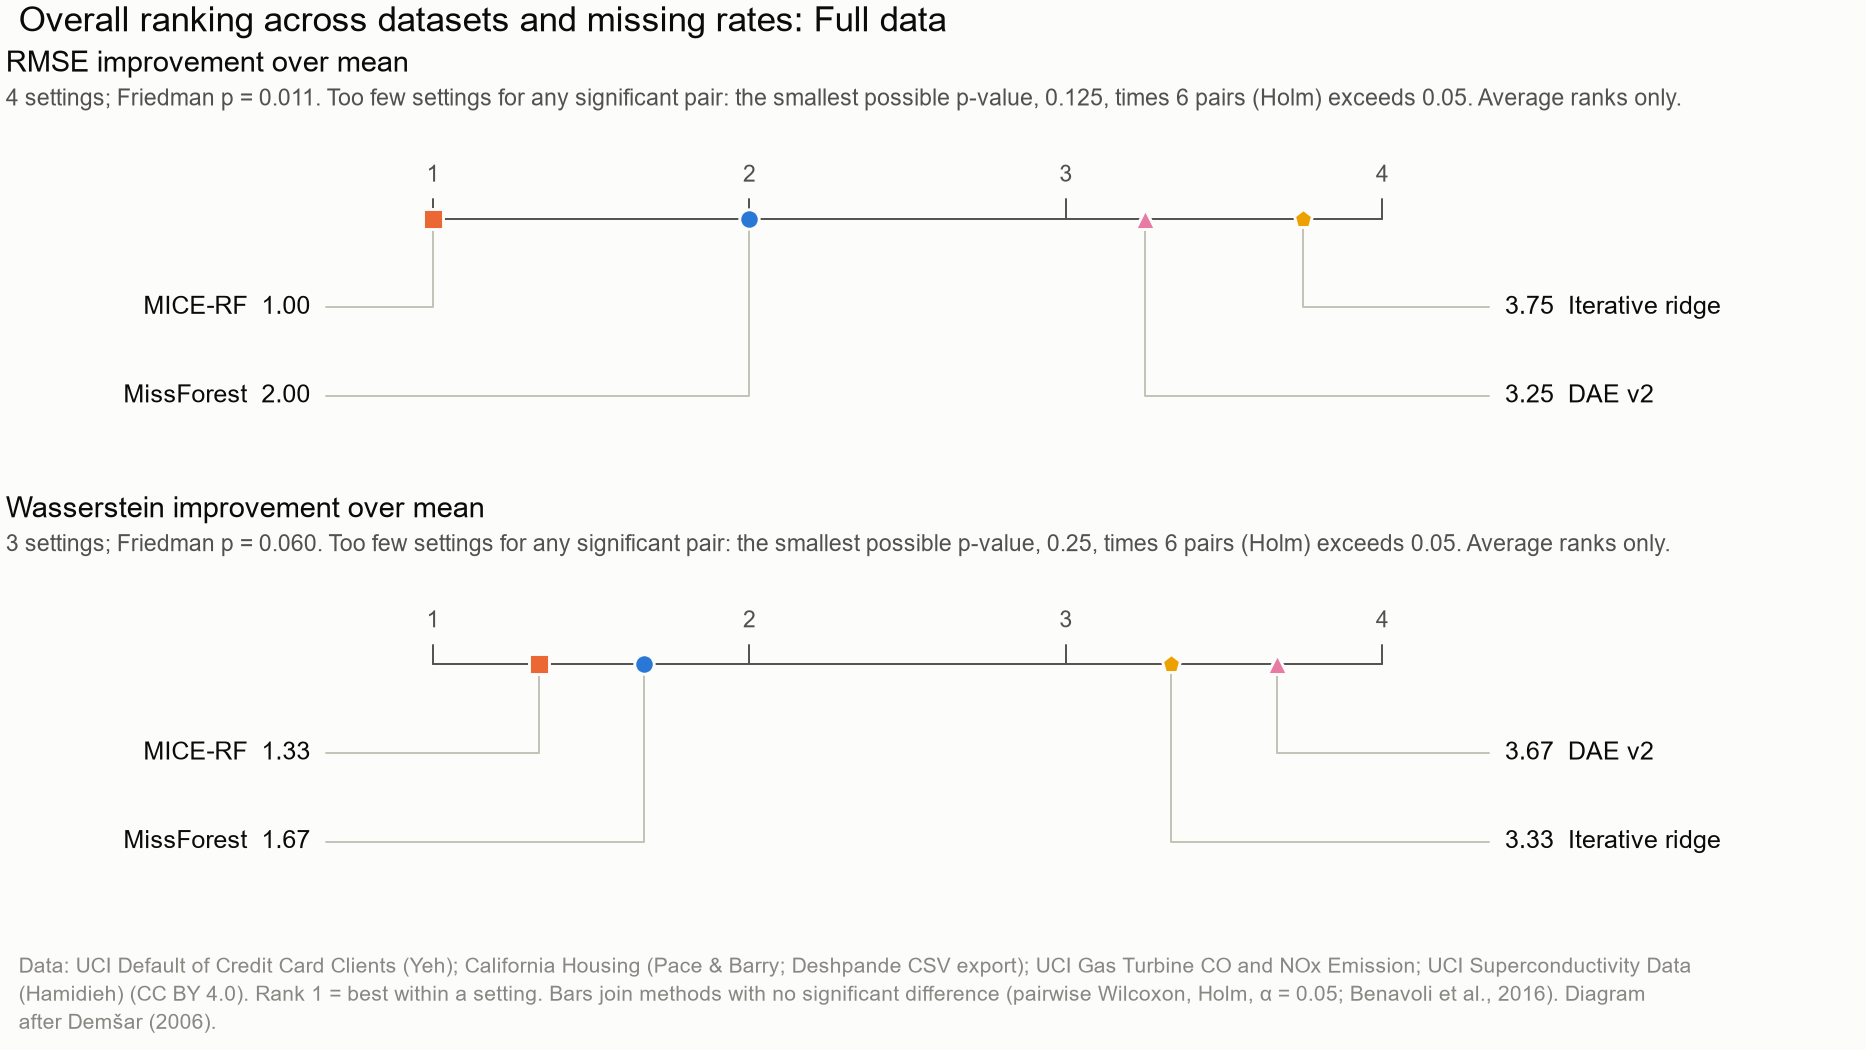

Source data for this figure (header and first rows):
metric, method, average_rank, settings, friedman_p, tied_groups, significance_testable
relative_improvement, MICE-RF, 1.0, 4, 0.0112, , False
relative_improvement, MissForest, 2.0, 4, 0.0112, , False
relative_improvement, dae_v2, 3.25, 4, 0.0112, , False
relative_improvement, iterative, 3.75, 4, 0.0112, , False
wasserstein_improvement, MICE-RF, 1.333, 3, 0.06018, , False
wasserstein_improvement, MissForest, 1.667, 3, 0.06018, , False
wasserstein_improvement, iterative, 3.333, 3, 0.06018, , False
wasserstein_improvement, dae_v2, 3.667, 3, 0.06018, , False
